Labelled photos from "Machine_Learning", an image-classification folder in imurbi/Machine_Learning. The possible labels are: helipad, no helipad.

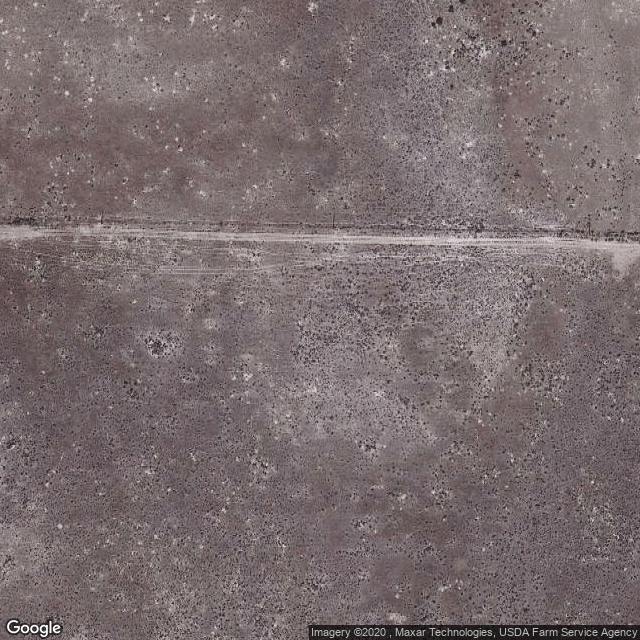
Label: no helipad

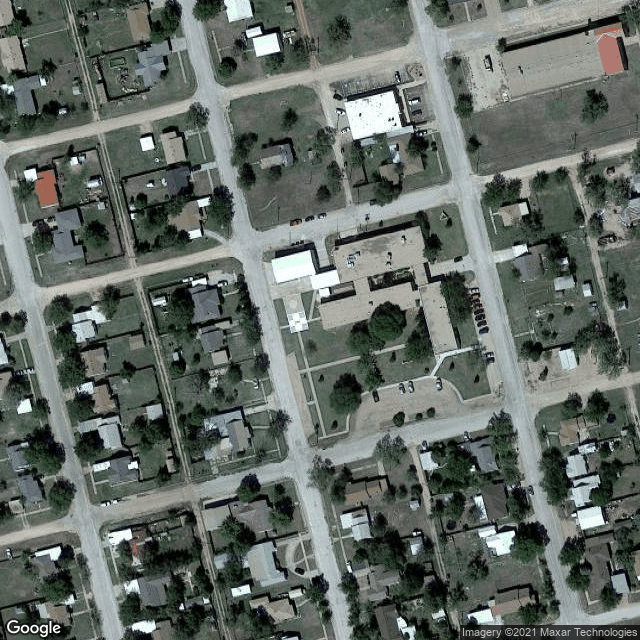
Label: helipad

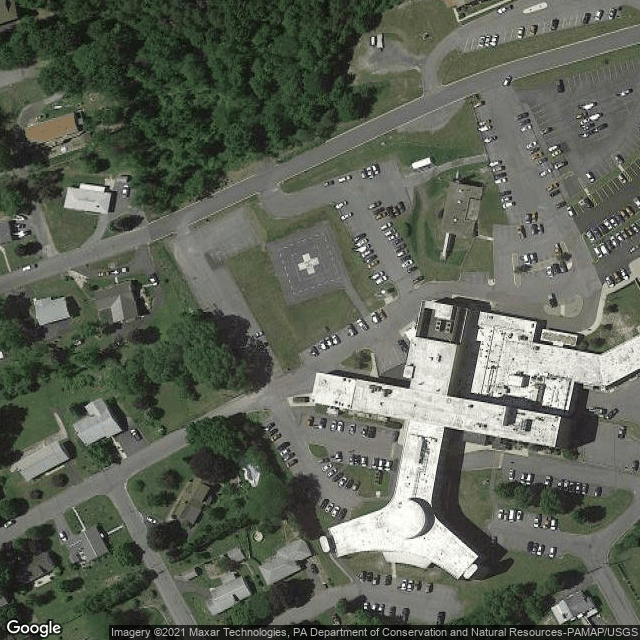
Label: helipad

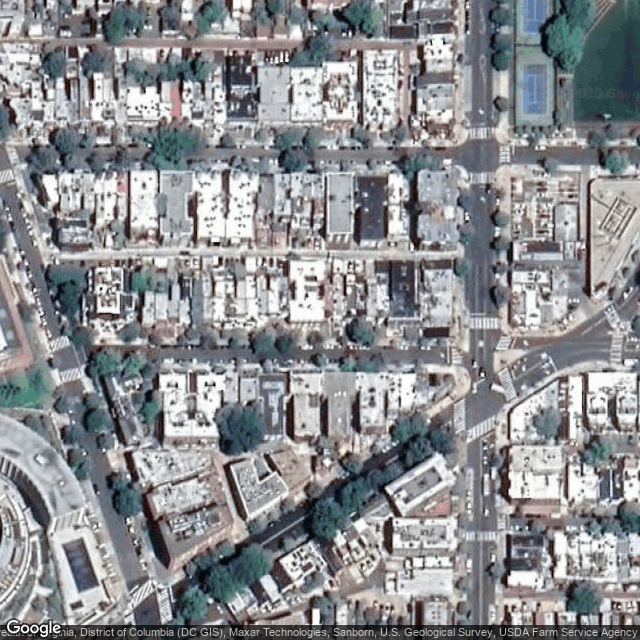
Label: no helipad

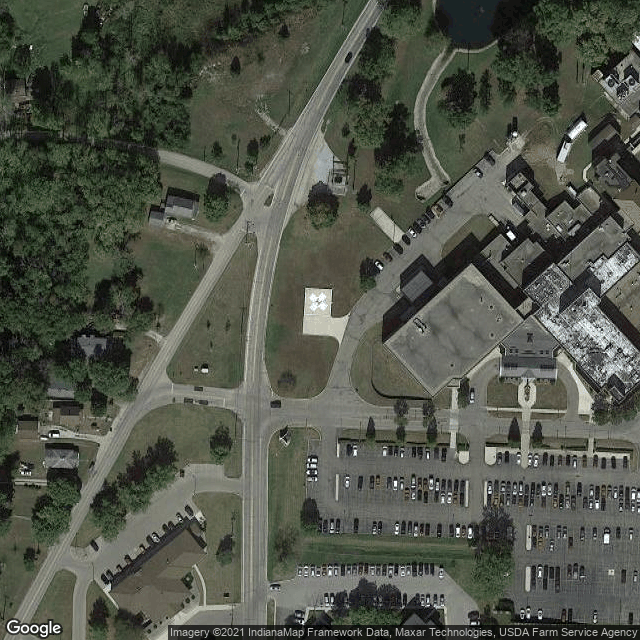
Label: helipad

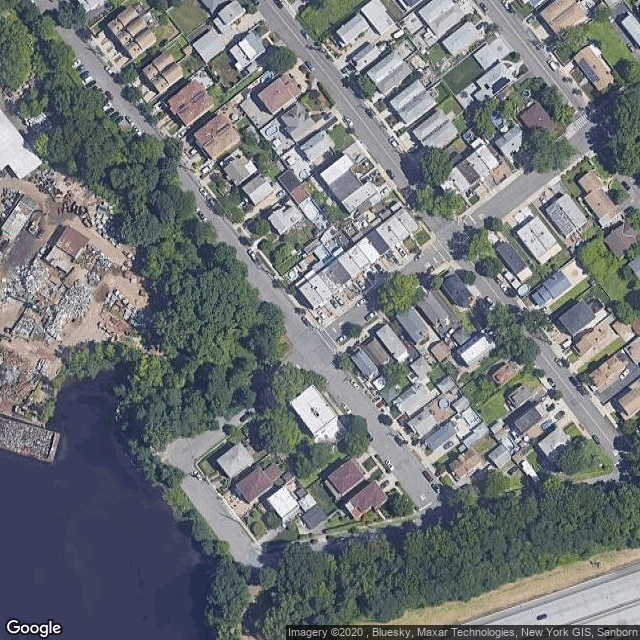
Label: no helipad
